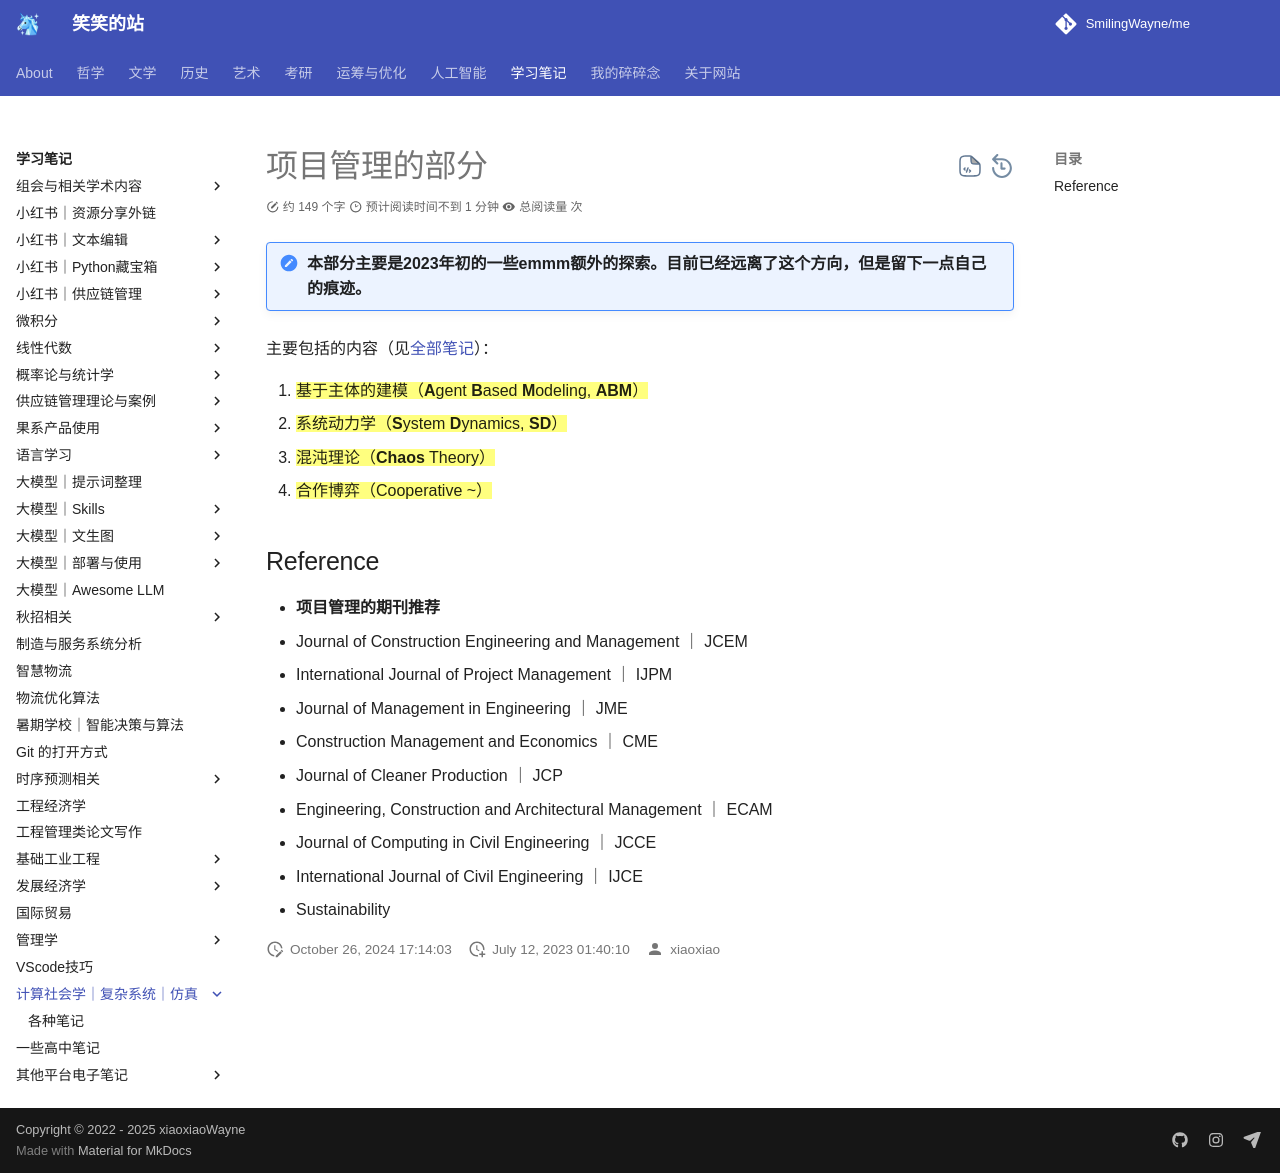

repository: SmilingWayne/me · page: Study/SimulationCSS/index.html · generator: mkdocs

# 项目管理的部分

!!! note "本部分主要是2023年初的一些emmm额外的探索。目前已经远离了这个方向，但是留下一点自己的痕迹。"

主要包括的内容（见[全部笔记](./Notes.md)）：

1. ==基于主体的建模（**A**gent **B**ased **M**odeling, **ABM**）==
2. ==系统动力学（**S**ystem  **D**ynamics, **SD**）==
3. ==混沌理论（**Chaos** Theory）==
4. ==合作博弈（Cooperative ~）==


## Reference

- **项目管理的期刊推荐**
  - Journal of Construction Engineering and Management ｜ JCEM 
  - International Journal of Project Management ｜ IJPM
  - Journal of Management in Engineering ｜ JME 
  - Construction Management and Economics ｜ CME
  - Journal of Cleaner Production ｜  JCP   
  - Engineering, Construction and Architectural Management ｜ ECAM 
  - Journal of Computing in Civil Engineering ｜ JCCE 
  - International Journal of Civil Engineering ｜ IJCE
  - Sustainability 
